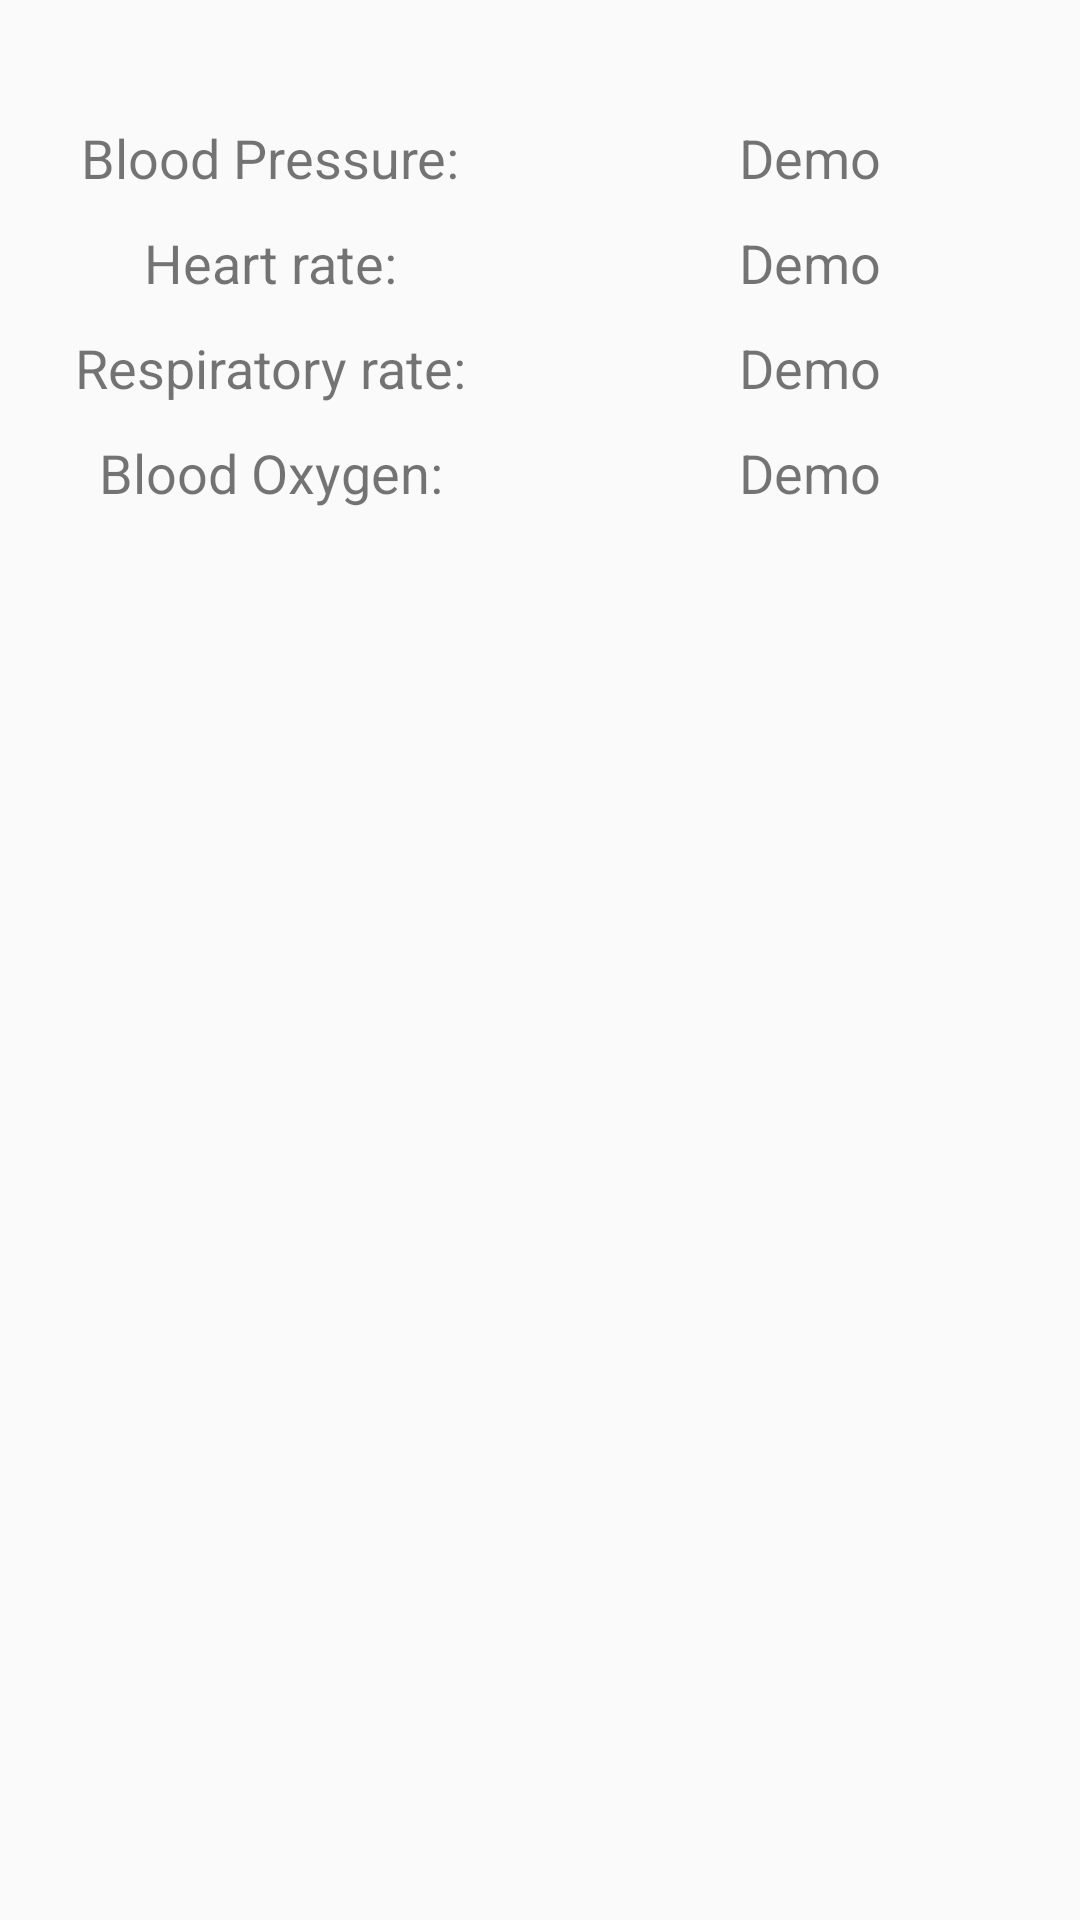

Android layout source for this screen:
<!-- AndroidManifest.xml: application theme AppTheme -->
<!-- res/layout/report_list.xml -->
<?xml version="1.0" encoding="utf-8"?>
<LinearLayout
    xmlns:android="http://schemas.android.com/apk/res/android"
    android:layout_width="match_parent"
    android:layout_height="wrap_content"
    android:orientation="vertical">

    <TextView
        android:id="@+id/reportId"
        android:layout_width="match_parent"
        android:layout_height="35dp"
        android:visibility="invisible"/>

    <LinearLayout
        android:layout_width="match_parent"
        android:layout_height="wrap_content"
        android:orientation="horizontal">

        <TextView
        android:layout_width="match_parent"
        android:layout_height="35dp"
        android:textSize="18dp"
        android:text="Blood Pressure:"
        android:gravity="center_vertical|center_horizontal"
        android:layout_weight="1"
        android:lines="2" />

        <TextView
            android:id="@+id/blood_pressure"
            android:layout_width="match_parent"
            android:layout_height="35dp"
            android:textSize="18dp"
            android:text="Demo"
            android:gravity="center_vertical|center_horizontal"
            android:layout_weight="1"
            android:lines="2" />

    </LinearLayout>

    <LinearLayout
        android:layout_width="match_parent"
        android:layout_height="wrap_content"
        android:orientation="horizontal">

        <TextView
            android:layout_width="match_parent"
            android:layout_height="35dp"
            android:textSize="18dp"
            android:text="Heart rate:"
            android:gravity="center_vertical|center_horizontal"
            android:layout_weight="1"
            android:lines="2" />

        <TextView
            android:id="@+id/heart_rate"
            android:layout_width="match_parent"
            android:layout_height="35dp"
            android:textSize="18dp"
            android:text="Demo"
            android:gravity="center_vertical|center_horizontal"
            android:layout_weight="1"
            android:lines="2" />

    </LinearLayout>

    <LinearLayout
        android:layout_width="match_parent"
        android:layout_height="wrap_content"
        android:orientation="horizontal">

        <TextView
            android:layout_width="match_parent"
            android:layout_height="35dp"
            android:textSize="18dp"
            android:text="Respiratory rate:"
            android:gravity="center_vertical|center_horizontal"
            android:layout_weight="1"
            android:lines="2" />

        <TextView
            android:id="@+id/respiratory_rate"
            android:layout_width="match_parent"
            android:layout_height="35dp"
            android:textSize="18dp"
            android:text="Demo"
            android:gravity="center_vertical|center_horizontal"
            android:layout_weight="1"
            android:lines="2" />

    </LinearLayout>

    <LinearLayout
        android:layout_width="match_parent"
        android:layout_height="wrap_content"
        android:orientation="horizontal">

        <TextView
            android:layout_width="match_parent"
            android:layout_height="35dp"
            android:textSize="18dp"
            android:text="Blood Oxygen:"
            android:gravity="center_vertical|center_horizontal"
            android:layout_weight="1"
            android:lines="2" />

        <TextView
            android:id="@+id/blood_oxygen"
            android:layout_width="match_parent"
            android:layout_height="35dp"
            android:textSize="18dp"
            android:text="Demo"
            android:gravity="center_vertical|center_horizontal"
            android:layout_weight="1"
            android:lines="2" />

    </LinearLayout>
</LinearLayout>
<!-- resources referenced by this layout -->
<resources>
  <style name="AppTheme" parent="Theme.AppCompat.Light.DarkActionBar">
          
          <item name="colorPrimary">@color/colorPrimary</item>
          <item name="colorPrimaryDark">@color/colorPrimaryDark</item>
          <item name="colorAccent">@color/colorAccent</item>
  
          <item name="android:spinnerStyle">@android:style/Widget.Holo.Light.Spinner</item>
      </style>
  <color name="colorPrimary">#008577</color>
  <color name="colorPrimaryDark">#00574B</color>
  <color name="colorAccent">#D81B60</color>
</resources>
